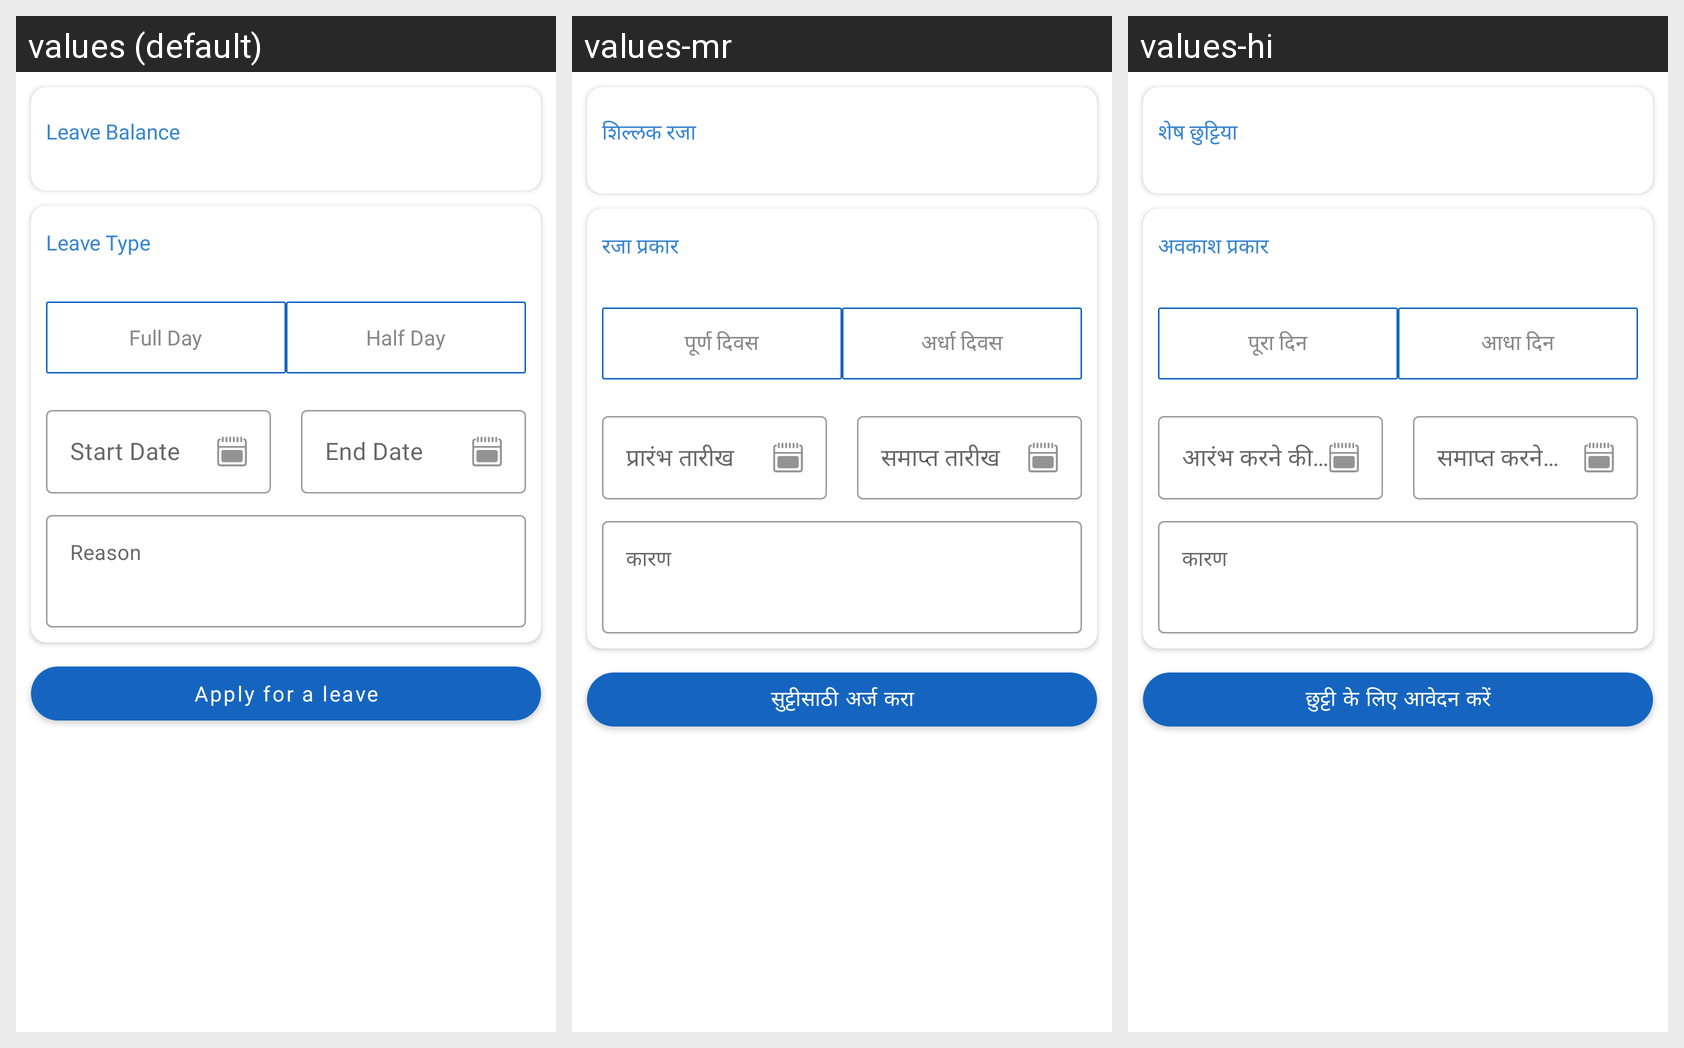

Locale-by-locale string values for the Android screen shown in this grid:
Android screen res/layout/layout_apply_leaves.xml rendered under 3 locales, left to right: values (default), values-mr, values-hi. Device: Nexus 5 (rendered at 1080×1920; each locale shown at half size, 540×960, under a caption strip naming it); theme AppTheme.
Strings drawn on this screen, with the default value and each locale's value (text and hints the layout hard-codes, and strings that could not be matched under every locale, appear in the picture but are not listed):

leave_balance
  values: Leave Balance
  values-mr: शिल्लक रजा
  values-hi: शेष छुट्टिया

leave_type_label
  values: Leave Type
  values-mr: रजा प्रकार
  values-hi: अवकाश प्रकार

full_day
  values: Full Day
  values-mr: पूर्ण दिवस
  values-hi: पूरा दिन

half_day
  values: Half Day
  values-mr: अर्धा दिवस
  values-hi: आधा दिन

btn_leave_apply_str
  values: Apply for a leave
  values-mr: सुट्टीसाठी अर्ज करा
  values-hi: छुट्टी के लिए आवेदन करें
